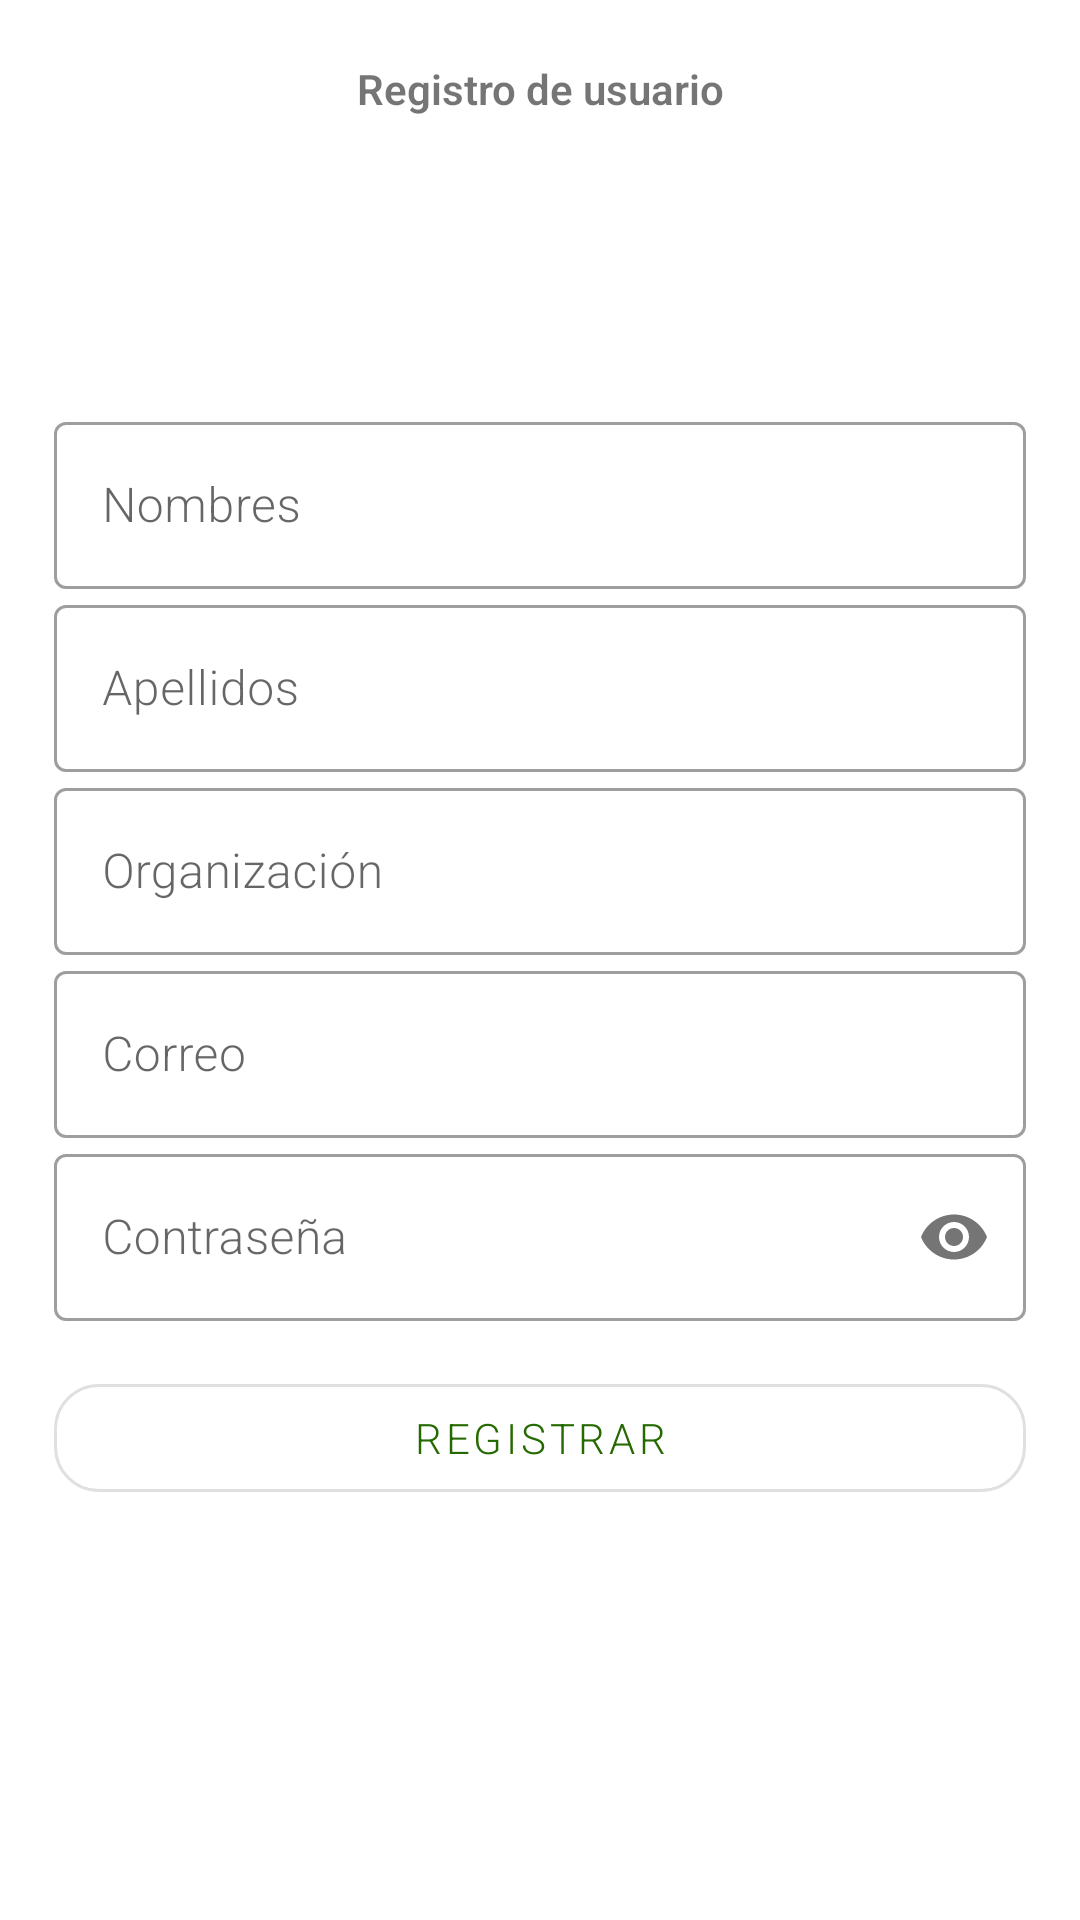

Write the Android layout XML for this screen, with the resource values it uses.
<!-- AndroidManifest.xml: application theme Theme.Glp -->
<!-- res/layout/activity_register.xml -->
<?xml version="1.0" encoding="utf-8"?>
<LinearLayout xmlns:android="http://schemas.android.com/apk/res/android"
    xmlns:tools="http://schemas.android.com/tools"
    android:layout_width="match_parent"
    android:orientation="vertical"
    android:layout_height="match_parent"
    tools:context=".Activitys.RegisterActivity">

    <TextView
        android:layout_width="match_parent"
        android:text="Registro de usuario"
        android:textAlignment="center"
        android:layout_marginTop="20dp"
        android:textStyle="bold"
        android:layout_marginBottom="-40dp"
        android:fontFamily="sans-serif-light"
        android:layout_height="wrap_content"/>

    <LinearLayout
        xmlns:android="http://schemas.android.com/apk/res/android"
        xmlns:app="http://schemas.android.com/apk/res-auto"
        android:layout_width="match_parent"
        android:gravity="center"
        android:layout_height="match_parent"
        android:orientation="vertical"
        android:padding="18dp">

        
        <com.google.android.material.textfield.TextInputLayout
            android:layout_width="match_parent"
            android:layout_height="wrap_content"
            android:hint="Nombres"
            style="@style/Widget.MaterialComponents.TextInputLayout.OutlinedBox">

            <com.google.android.material.textfield.TextInputEditText
                android:id="@+id/nombresEditText"
                android:layout_width="match_parent"
                android:inputType="textCapCharacters"
                android:fontFamily="sans-serif-light"
                android:layout_height="wrap_content" />
        </com.google.android.material.textfield.TextInputLayout>

        
        <com.google.android.material.textfield.TextInputLayout
            android:layout_width="match_parent"
            android:layout_height="wrap_content"
            android:hint="Apellidos"
            style="@style/Widget.MaterialComponents.TextInputLayout.OutlinedBox">

            <com.google.android.material.textfield.TextInputEditText
                android:id="@+id/apellidosEditText"
                android:fontFamily="sans-serif-light"
                android:layout_width="match_parent"
                android:inputType="textCapCharacters"
                android:layout_height="wrap_content" />
        </com.google.android.material.textfield.TextInputLayout>

        
        <com.google.android.material.textfield.TextInputLayout
            android:layout_width="match_parent"
            android:layout_height="wrap_content"
            android:hint="Organización"
            style="@style/Widget.MaterialComponents.TextInputLayout.OutlinedBox">

            <com.google.android.material.textfield.TextInputEditText
                android:id="@+id/organizacionEditText"
                android:layout_width="match_parent"
                android:inputType="textCapCharacters"
                android:fontFamily="sans-serif-light"
                android:layout_height="wrap_content" />
        </com.google.android.material.textfield.TextInputLayout>

        
        <com.google.android.material.textfield.TextInputLayout
            android:layout_width="match_parent"
            android:layout_height="wrap_content"
            android:hint="Correo"
            style="@style/Widget.MaterialComponents.TextInputLayout.OutlinedBox">

            <com.google.android.material.textfield.TextInputEditText
                android:id="@+id/correoEditText"
                android:layout_width="match_parent"
                android:fontFamily="sans-serif-light"
                android:layout_height="wrap_content"
                android:inputType="textEmailAddress" />
        </com.google.android.material.textfield.TextInputLayout>

        
        <com.google.android.material.textfield.TextInputLayout
            android:layout_width="match_parent"
            android:layout_height="wrap_content"
            android:hint="Contraseña"
            app:passwordToggleEnabled="true"
            style="@style/Widget.MaterialComponents.TextInputLayout.OutlinedBox">

            <com.google.android.material.textfield.TextInputEditText
                android:id="@+id/contrasenaEditText"
                android:layout_width="match_parent"
                android:fontFamily="sans-serif-light"
                android:layout_height="wrap_content"
                android:inputType="textPassword" />
        </com.google.android.material.textfield.TextInputLayout>

        
        <com.google.android.material.button.MaterialButton
            android:id="@+id/registerButton"
            android:layout_marginTop="15dp"
            android:fontFamily="sans-serif-light"
            android:layout_width="match_parent"
            app:cornerRadius="15dp"
            android:layout_height="wrap_content"
            android:text="Registrar"
            style="@style/Widget.MaterialComponents.Button.OutlinedButton" />

        <ProgressBar
            android:id="@+id/progressBar"
            android:indeterminateTint="@color/green"
            android:layout_width="wrap_content"
            android:layout_height="wrap_content"
            android:visibility="gone"
            android:layout_marginTop="15dp"
            android:layout_gravity="center"
            style="@android:style/Widget.Material.ProgressBar" />

    </LinearLayout>


</LinearLayout>
<!-- resources referenced by this layout -->
<resources>
  <color name="green">#188F03</color>
  <style name="Theme.Glp" parent="Theme.MaterialComponents.DayNight.DarkActionBar">
          
          <item name="colorPrimary">#256A00</item>
          <item name="colorPrimaryVariant">#1EBA02</item>
          <item name="colorOnPrimary">@color/white</item>
          
          <item name="colorSecondary">@color/teal_200</item>
          <item name="colorSecondaryVariant">@color/teal_700</item>
          <item name="colorOnSecondary">@color/black</item>
          
          
          <item name="android:statusBarColor">#ffffff</item>
          <item name="android:windowFullscreen">true</item>
  
      </style>
  <color name="white">#FFFFFFFF</color>
  <color name="teal_200">#FF03DAC5</color>
  <color name="teal_700">#FF018786</color>
  <color name="black">#FF000000</color>
</resources>
